31-way image classification set "gtos-mobile" from GitHub (faisu07/gtos-mobile); label vocabulary: painting, aluminum, asphalt, brick, cement, cloth, dry leaf, glass, grass, large limestone, leaf, metal cover, moss, paint cover, painting turf, paper, pebble, plastic, plastic cover, root, sand, sandpaper, shale, small limestone, soil, steel, stone asphalt, stone brick, stone cement, turf, wood chips.

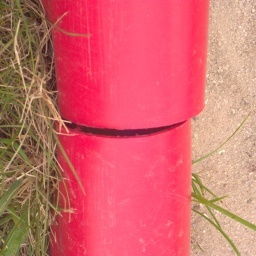
Label: plastic

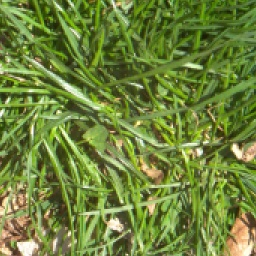
Label: grass

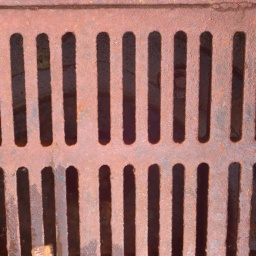
Label: metal cover

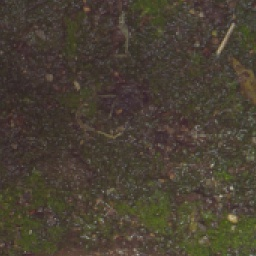
Label: moss

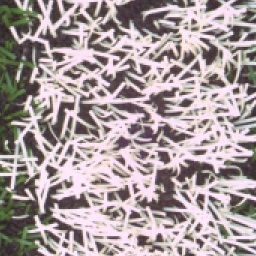
Label: painting turf

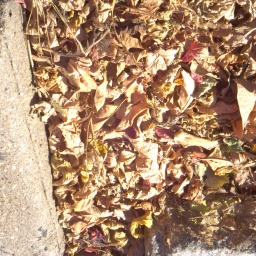
Label: dry leaf
